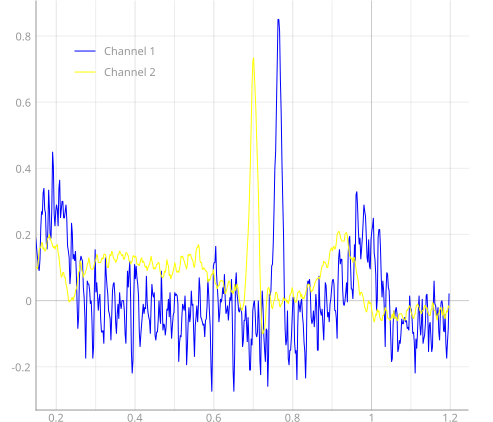

The data file committed next to this chart (first rows):
name_x, name_y, name_x, name_y, x0002, y0002
0, -0.125, 0, -0.085, 0, 0, 
0.002, -0.145, 0.002, -0.08, 0, 0, 
0.004, -0.105, 0.004, -0.07, 0, 0, 
0.006, -0.15, 0.006, -0.075, , , 
0.008, 0, 0.008, -0.095, , , 
0.01, 0.21, 0.01, -0.09, , , 
0.012, 0.09, 0.012, -0.1, , , 
0.014, -0.015, 0.014, -0.1, , , 
0.016, 0.03, 0.016, -0.1, , , 
0.018, 0.145, 0.018, -0.085, , , 
0.02, 0.04, 0.02, -0.06, , , 
0.022, -0.02, 0.022, -0.045, , , 
0.024, -0.05, 0.024, -0.055, , , 
0.026, 0.01, 0.026, -0.06, , , 
0.028, 0.11, 0.028, -0.07, , , 
0.03, 0.21, 0.03, -0.08, , , 
0.032, 0.07, 0.032, -0.085, , , 
0.034, -0.035, 0.034, -0.08, , , 
0.036, -0.06, 0.036, -0.07, , , 
0.038, -0.06, 0.038, -0.04, , , 
0.04, -0.025, 0.04, -0.05, , , 
0.042, -0.045, 0.042, -0.045, , , 
0.044, -0.01, 0.044, -0.04, , , 
0.046, 0.035, 0.046, -0.04, , , 
0.048, 0.115, 0.048, -0.055, , , 
0.05, 0.075, 0.05, -0.06, , , 
0.052, 0.025, 0.052, -0.055, , , 
0.054, -0.065, 0.054, -0.055, , , 
0.056, -0.055, 0.056, -0.055, , , 
0.058, -0.025, 0.058, -0.045, , , 
0.06, 0.055, 0.06, -0.04, , , 
0.062, 0.11, 0.062, -0.045, , , 
0.064, 0.07, 0.064, -0.04, , , 
0.066, 0.1, 0.066, -0.03, , , 
0.068, 0.04, 0.068, -0.035, , , 
0.07, 0.045, 0.07, -0.045, , , 
0.072, 0.08, 0.072, -0.055, , , 
0.074, 0.05, 0.074, -0.055, , , 
0.076, -0.03, 0.076, -0.05, , , 
0.078, -0.05, 0.078, -0.02, , , 
0.08, -0.1, 0.08, -0.015, , , 
0.082, 0, 0.082, -0.01, , , 
0.084, 0.105, 0.084, 0.005, , , 
0.086, 0.16, 0.086, 0, , , 
0.088, 0.205, 0.088, -0.005, , , 
0.09, 0.16, 0.09, -0.025, , , 
0.092, 0.075, 0.092, -0.035, , , 
0.094, 0.045, 0.094, -0.03, , , 
0.096, 0.075, 0.096, -0.03, , , 
0.098, 0.03, 0.098, -0.015, , , 
0.1, 0.045, 0.1, -0.005, , , 
0.102, 0.04, 0.102, 0, , , 
0.104, 0.115, 0.104, 0.01, , , 
0.106, 0.175, 0.106, 0.02, , , 
0.108, 0.1, 0.108, 0, , , 
0.11, -0.005, 0.11, -0.005, , , 
0.112, -0.005, 0.112, 0.005, , , 
0.114, -0.005, 0.114, 0.005, , , 
0.116, -0.075, 0.116, 0.01, , , 
0.118, 0.04, 0.118, 0.025, , , 
... 540 more rows
